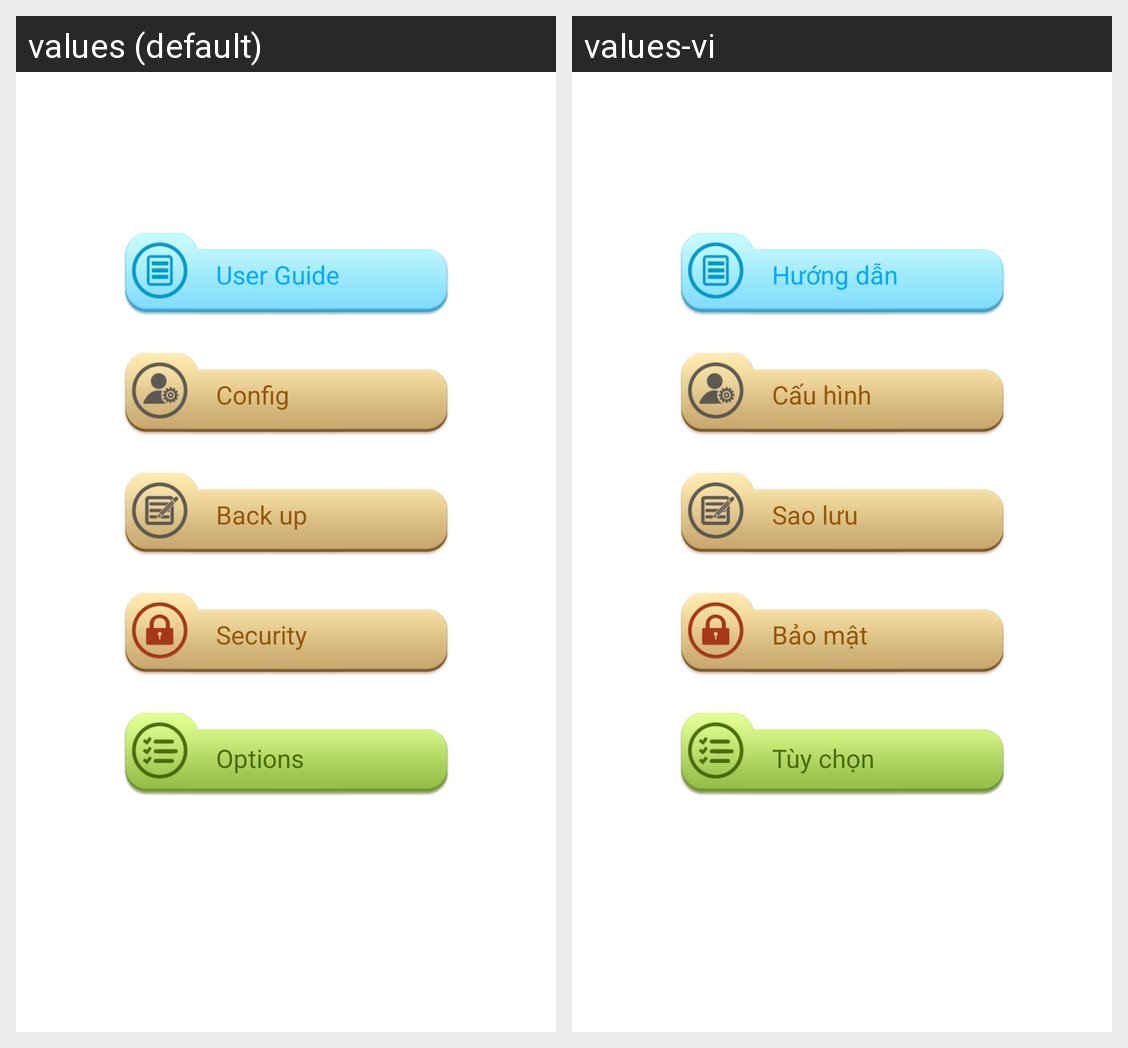

Here is an Android app screen in its default locale and in the app's own translations. Write out the translated-string differences for the strings that appear on this screen.
Android screen res/layout/layout_main.xml rendered under 2 locales, left to right: values (default), values-vi. Device: Nexus 5 (rendered at 1080×1920; each locale shown at half size, 540×960, under a caption strip naming it); theme AppTheme.
Strings drawn on this screen, with the default value and each locale's value (text and hints the layout hard-codes, and strings that could not be matched under every locale, appear in the picture but are not listed):

user_guide
  values: User Guide
  values-vi: Hướng dẫn

config
  values: Config
  values-vi: Cấu hình

backup
  values: Back up
  values-vi: Sao lưu

type_protect
  values: Security
  values-vi: Bảo mật

options
  values: Options
  values-vi: Tùy chọn
